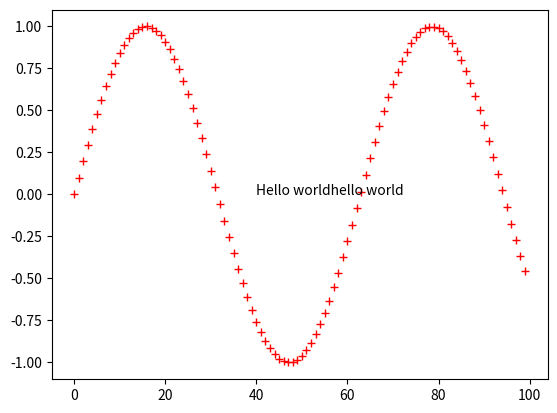

This figure's Python source:
import numpy as np
import matplotlib.pyplot as plt

text = 'hello world'*2

x = np.arange(0, 100)
y = np.sin(x/10)

plt.figure()
plt.plot(x, y, 'r+')
plt.text(40, 0, text.capitalize())
plt.show()